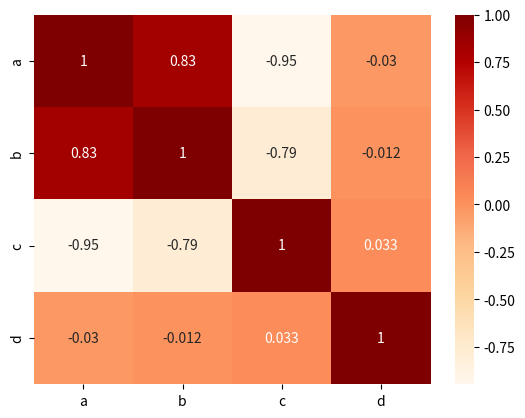

The script that saved this image:
import random, numpy as np, pandas as pd
import matplotlib.pyplot as plt
import seaborn as sns

if __name__ == "__main__":
    np.random.seed(0)
    df = pd.DataFrame({'a': np.random.randint(0, 50, 1000)})
    df['b'] = df['a'] + np.random.normal(0, 10, 1000)
    df['c'] = 100 - df['a'] + np.random.normal(0, 5, 1000)
    df['d'] = np.random.randint(0, 50, 1000)
    plt.figure()
    sns.heatmap(df.corr(), annot=True, cmap='OrRd')
    plt.show()
